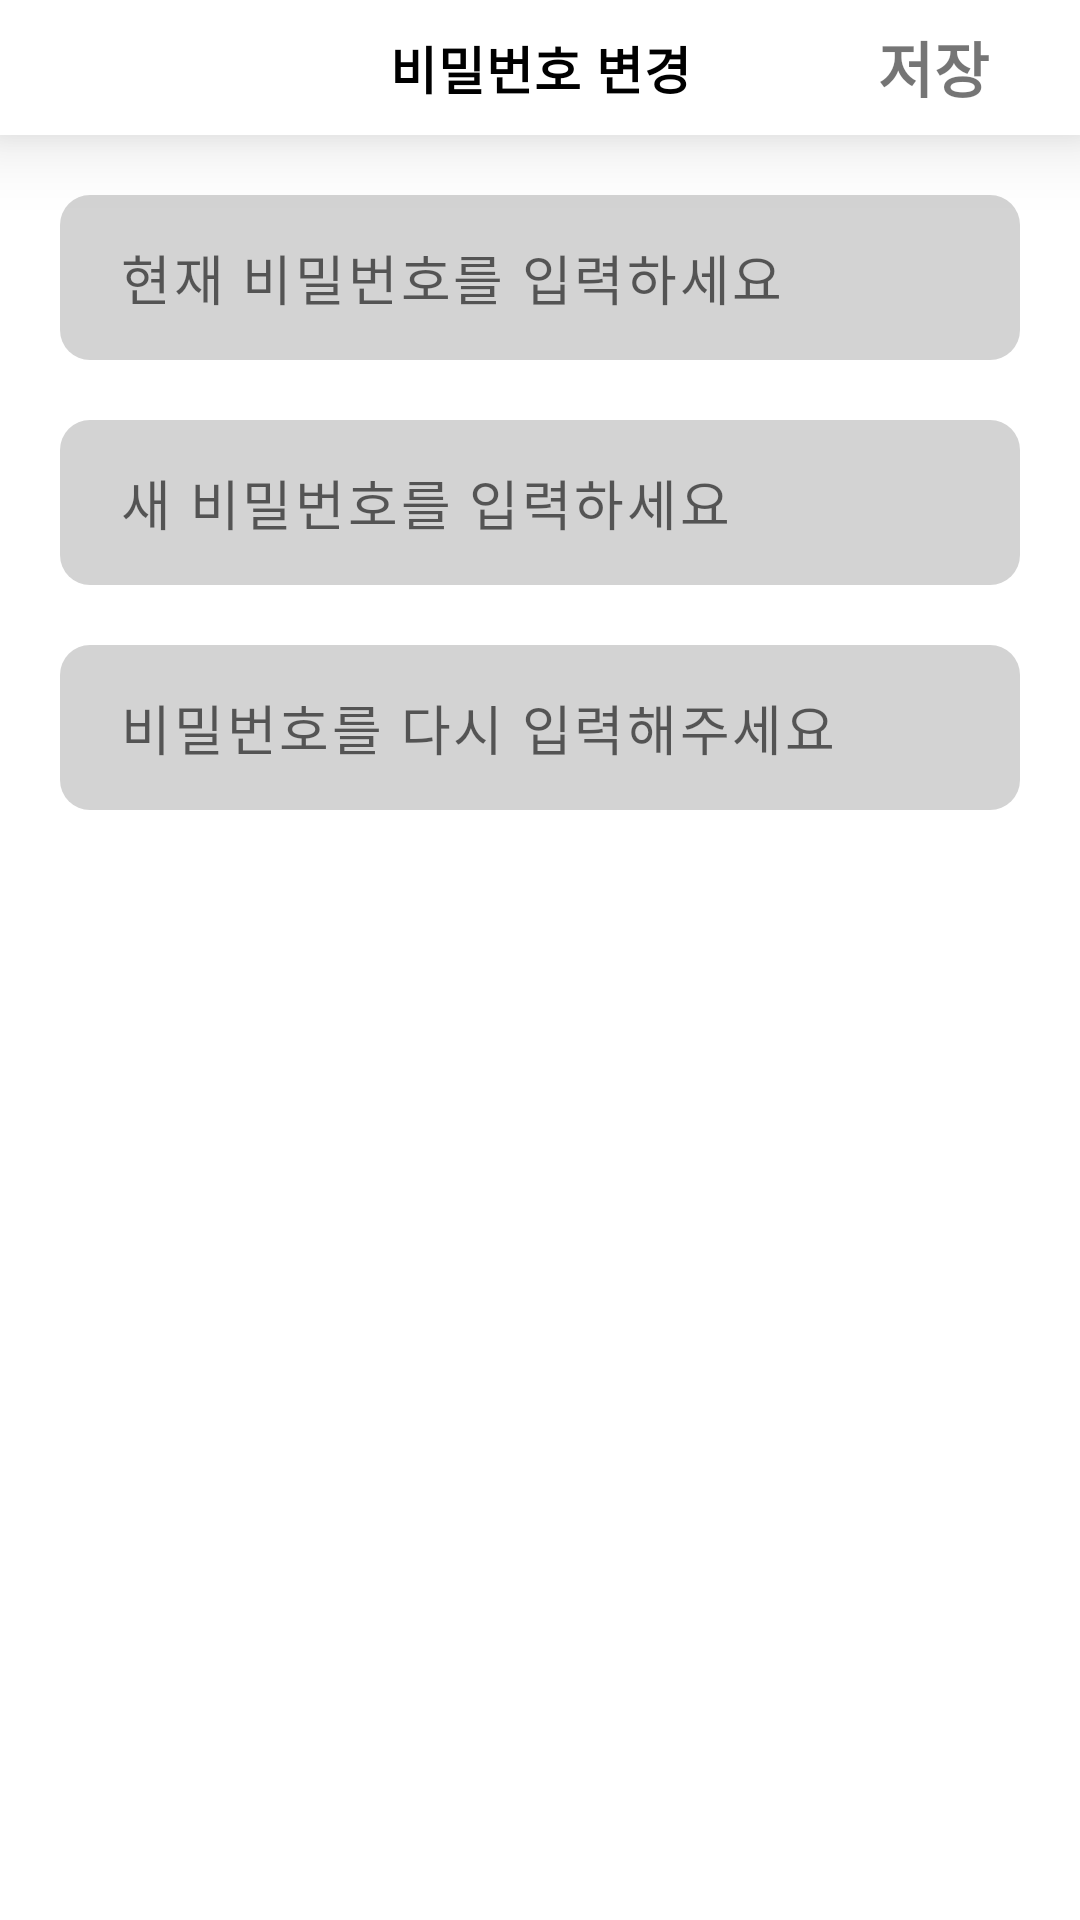

Reconstruct the res/layout file that produces this screen, plus the resources it refers to.
<!-- AndroidManifest.xml: application theme Theme.MediCare -->
<!-- res/layout/activity_modify_login_password.xml -->
<?xml version="1.0" encoding="utf-8"?>
<androidx.constraintlayout.widget.ConstraintLayout xmlns:android="http://schemas.android.com/apk/res/android"
    xmlns:app="http://schemas.android.com/apk/res-auto"
    xmlns:tools="http://schemas.android.com/tools"
    android:layout_width="match_parent"
    android:layout_height="match_parent"
    tools:context=".ModifyLoginPassword">

    <androidx.appcompat.widget.Toolbar
        android:id="@+id/toolbar_Menu"
        android:layout_width="match_parent"
        android:layout_height="45dp"
        app:layout_constraintEnd_toEndOf="parent"
        app:layout_constraintHorizontal_bias="1.0"
        app:layout_constraintStart_toStartOf="parent"
        android:background="@color/white"
        android:elevation="15dp"
        app:layout_constraintTop_toTopOf="parent">

        <TextView
            android:layout_width="wrap_content"
            android:layout_height="wrap_content"
            android:layout_gravity="center_horizontal"
            android:fontFamily="sans-serif"
            android:textStyle="bold"
            android:text="비밀번호 변경"
            android:letterSpacing="0.02"
            android:textColor="@color/black"
            android:textSize="17dp"/>

        <ImageView
            android:id="@+id/toolbar_back"
            android:layout_width="55dp"
            android:layout_height="40dp"
            android:layout_marginLeft="20dp"
            android:scaleX="0.8"
            android:scaleY="0.8"
            android:src="@drawable/icon_arrow_back"
            tools:layout_editor_absolutX="20dp"
            tools:layout_editor_absoluteY="8dp"/>

        <TextView
            android:id="@+id/page_next"
            android:layout_width="wrap_content"
            android:layout_height="wrap_content"
            android:layout_marginLeft="20dp"
            android:layout_gravity="right"
            android:layout_marginRight="30dp"
            android:gravity="center"
            android:letterSpacing="0.02"
            android:fontFamily="sans-serif"
            android:textSize="20dp"
            android:textStyle="bold"
            android:textColor="@color/main_color"
            android:text="저장"/>

    </androidx.appcompat.widget.Toolbar>

    <LinearLayout
        android:layout_width="match_parent"
        android:layout_height="wrap_content"
        android:orientation="vertical"
        app:layout_constraintTop_toBottomOf="@id/toolbar_Menu"
        android:layout_marginHorizontal="20dp"
        android:layout_marginTop="20dp">

        <EditText
            android:id="@+id/input_password"
            android:layout_width="match_parent"
            android:layout_height="55dp"
            app:layout_constraintTop_toBottomOf="@id/toolbar_Menu"
            android:background="@drawable/edittext_color_box"
            android:letterSpacing="0.05"
            android:paddingLeft="20dp"
            android:hint="현재 비밀번호를 입력하세요"/>

        <EditText
            android:id="@+id/input_new_password"
            android:layout_width="match_parent"
            android:layout_height="55dp"
            app:layout_constraintTop_toBottomOf="@id/toolbar_Menu"
            android:background="@drawable/edittext_color_box"
            android:letterSpacing="0.05"
            android:paddingLeft="20dp"
            android:layout_marginTop="20dp"
            android:hint="새 비밀번호를 입력하세요"/>

        <EditText
            android:id="@+id/input_new_password_check"
            android:layout_width="match_parent"
            android:layout_height="55dp"
            app:layout_constraintTop_toBottomOf="@id/toolbar_Menu"
            android:background="@drawable/edittext_color_box"
            android:letterSpacing="0.05"
            android:paddingLeft="20dp"
            android:layout_marginTop="20dp"
            android:hint="비밀번호를 다시 입력해주세요"/>

    </LinearLayout>

</androidx.constraintlayout.widget.ConstraintLayout>
<!-- resources referenced by this layout -->
<resources>
  <!-- drawable edittext_color_box (drawable-xxhdpi) -->
  <?xml version="1.0" encoding="utf-8"?>
  <layer-list xmlns:android="http://schemas.android.com/apk/res/android">
      <item>
          <shape android:shape="rectangle">
              <solid android:color="#D3D3D3"/>
  
              <corners
                  android:radius="10dp"/>
  
          </shape>
      </item>
  </layer-list>
  <style name="Theme.MediCare" parent="Theme.MaterialComponents.DayNight.NoActionBar">
          
          <item name="colorPrimary">@color/purple_500</item>
          <item name="colorPrimaryVariant">@color/purple_700</item>
          <item name="colorOnPrimary">@color/white</item>
          
          <item name="colorSecondary">@color/teal_200</item>
          <item name="colorSecondaryVariant">@color/teal_700</item>
          <item name="colorOnSecondary">@color/black</item>
          
          <item name="android:statusBarColor" tools:targetApi="l">?attr/colorPrimaryVariant</item>
          
      </style>
  <!-- not gathered from this repository: default colours our renderer supplied (Android Studio template values) -->
  <color name="purple_500">#FF6200EE</color>
  <color name="purple_700">#FF3700B3</color>
  <color name="teal_200">#FF03DAC5</color>
  <color name="teal_700">#FF018786</color>
  <color name="black">#FF000000</color>
  <color name="white">#FFFFFFFF</color>
</resources>
